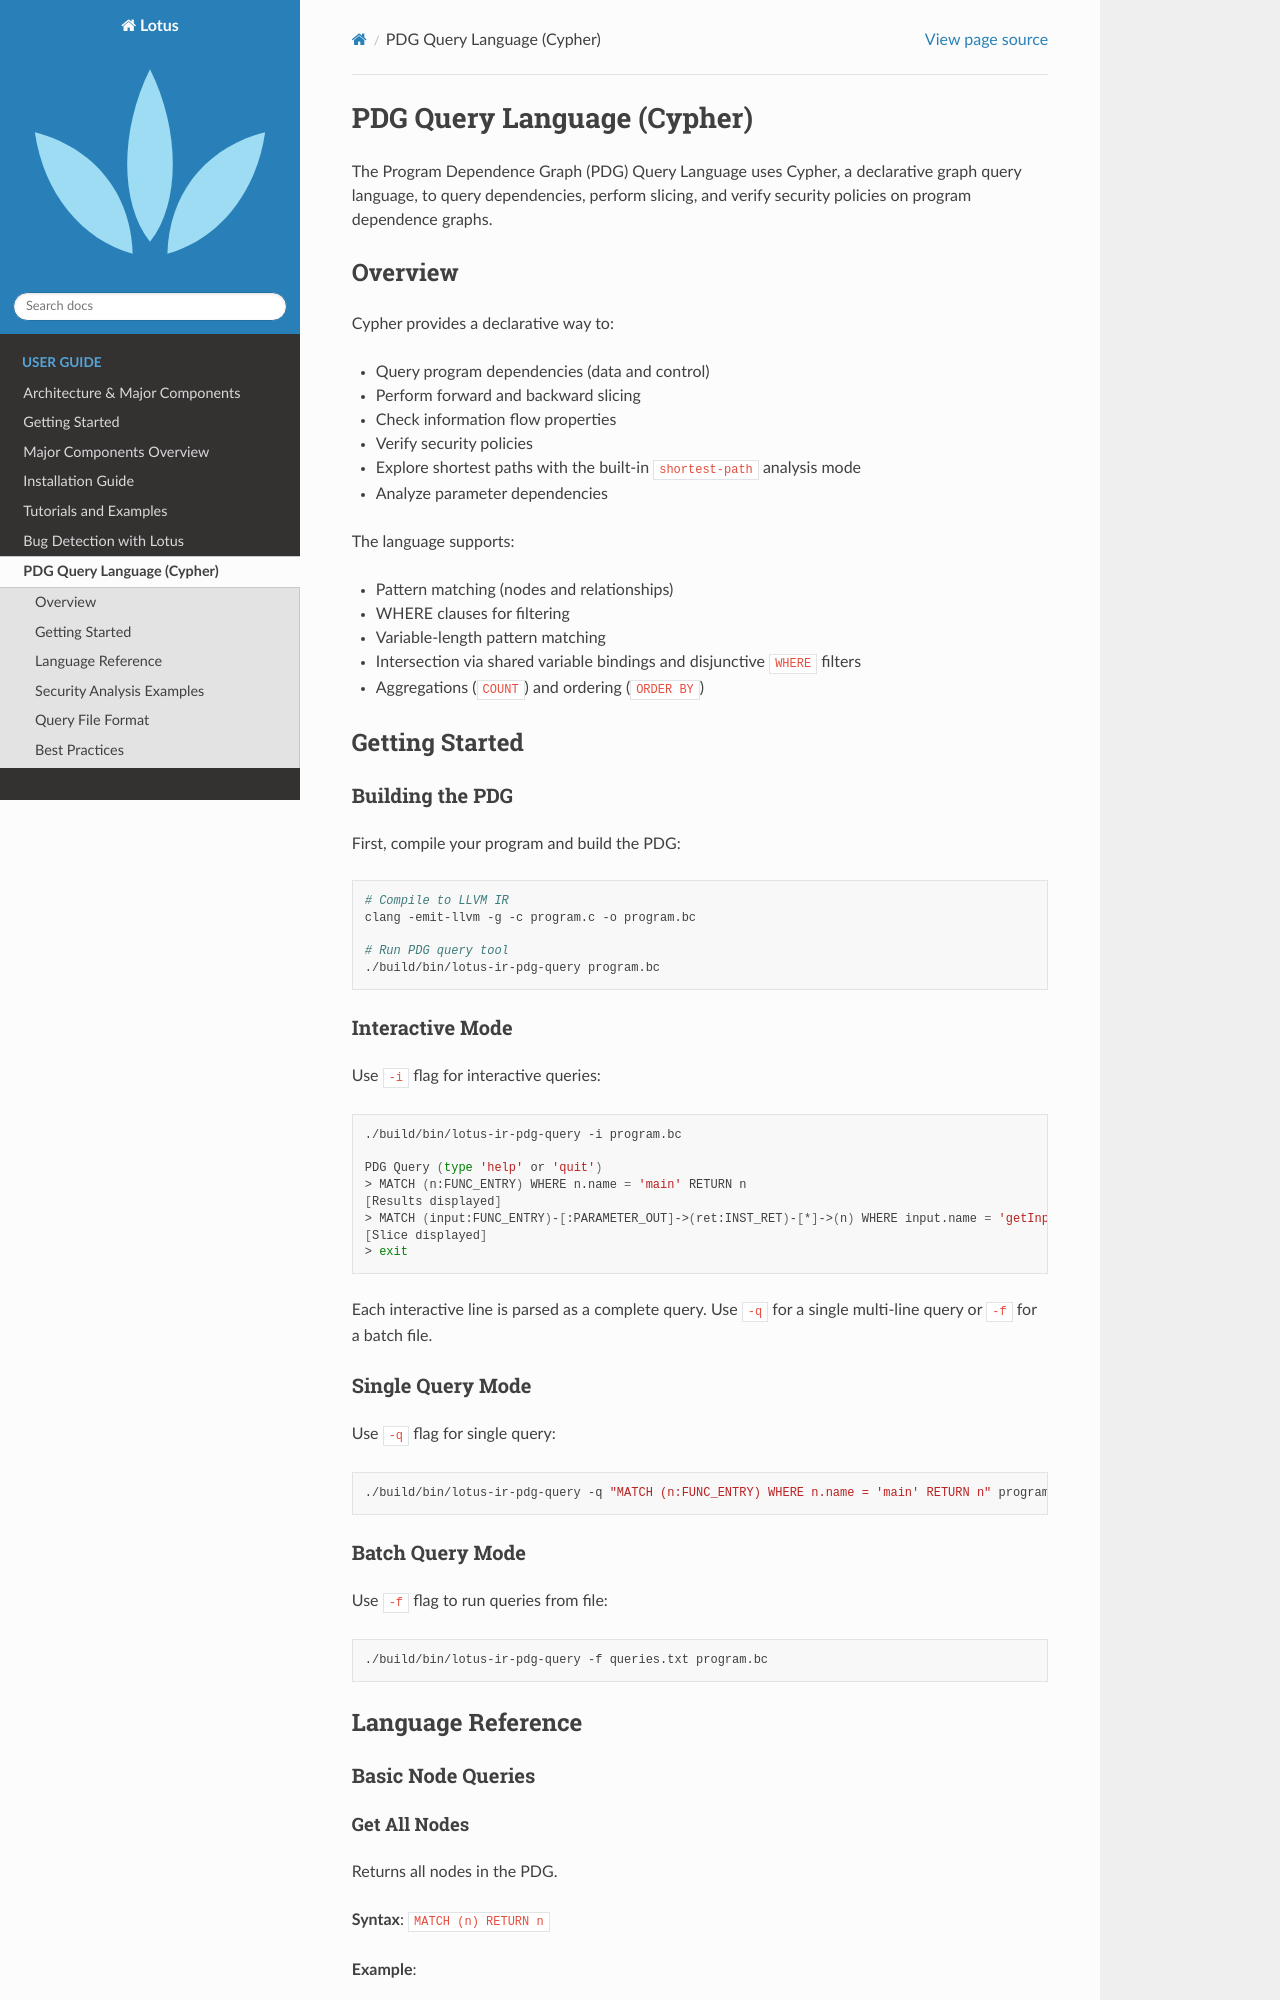

repository: ZJU-PL/lotus · page: user_guide/pdg_query_language.html · generator: sphinx

PDG Query Language (Cypher)
============================

The Program Dependence Graph (PDG) Query Language uses Cypher, a declarative graph query language, to query dependencies, perform slicing, and verify security policies on program dependence graphs.

Overview
--------

Cypher provides a declarative way to:

- Query program dependencies (data and control)
- Perform forward and backward slicing
- Check information flow properties
- Verify security policies
- Explore shortest paths with the built-in ``shortest-path`` analysis mode
- Analyze parameter dependencies

The language supports:

- Pattern matching (nodes and relationships)
- WHERE clauses for filtering
- Variable-length pattern matching
- Intersection via shared variable bindings and disjunctive ``WHERE`` filters
- Aggregations (``COUNT``) and ordering (``ORDER BY``)

Getting Started
---------------

Building the PDG
~~~~~~~~~~~~~~~~

First, compile your program and build the PDG:

.. code-block:: bash

   # Compile to LLVM IR
   clang -emit-llvm -g -c program.c -o program.bc
   
   # Run PDG query tool
   ./build/bin/lotus-ir-pdg-query program.bc

Interactive Mode
~~~~~~~~~~~~~~~~

Use ``-i`` flag for interactive queries:

.. code-block:: bash

   ./build/bin/lotus-ir-pdg-query -i program.bc
   
   PDG Query (type 'help' or 'quit')
   > MATCH (n:FUNC_ENTRY) WHERE n.name = 'main' RETURN n
   [Results displayed]
   > MATCH (input:FUNC_ENTRY)-[:PARAMETER_OUT]->(ret:INST_RET)-[*]->(n) WHERE input.name = 'getInput' RETURN n
   [Slice displayed]
   > exit

Each interactive line is parsed as a complete query. Use ``-q`` for a single
multi-line query or ``-f`` for a batch file.

Single Query Mode
~~~~~~~~~~~~~~~~~

Use ``-q`` flag for single query:

.. code-block:: bash

   ./build/bin/lotus-ir-pdg-query -q "MATCH (n:FUNC_ENTRY) WHERE n.name = 'main' RETURN n" program.bc

Batch Query Mode
~~~~~~~~~~~~~~~~

Use ``-f`` flag to run queries from file:

.. code-block:: bash

   ./build/bin/lotus-ir-pdg-query -f queries.txt program.bc

Language Reference
------------------

Basic Node Queries
~~~~~~~~~~~~~~~~~~

Get All Nodes
^^^^^^^^^^^^^

Returns all nodes in the PDG.

**Syntax**: ``MATCH (n) RETURN n``

**Example**:

.. code-block:: cypher

   MATCH (n) RETURN n

**Returns**: All nodes in the PDG.
